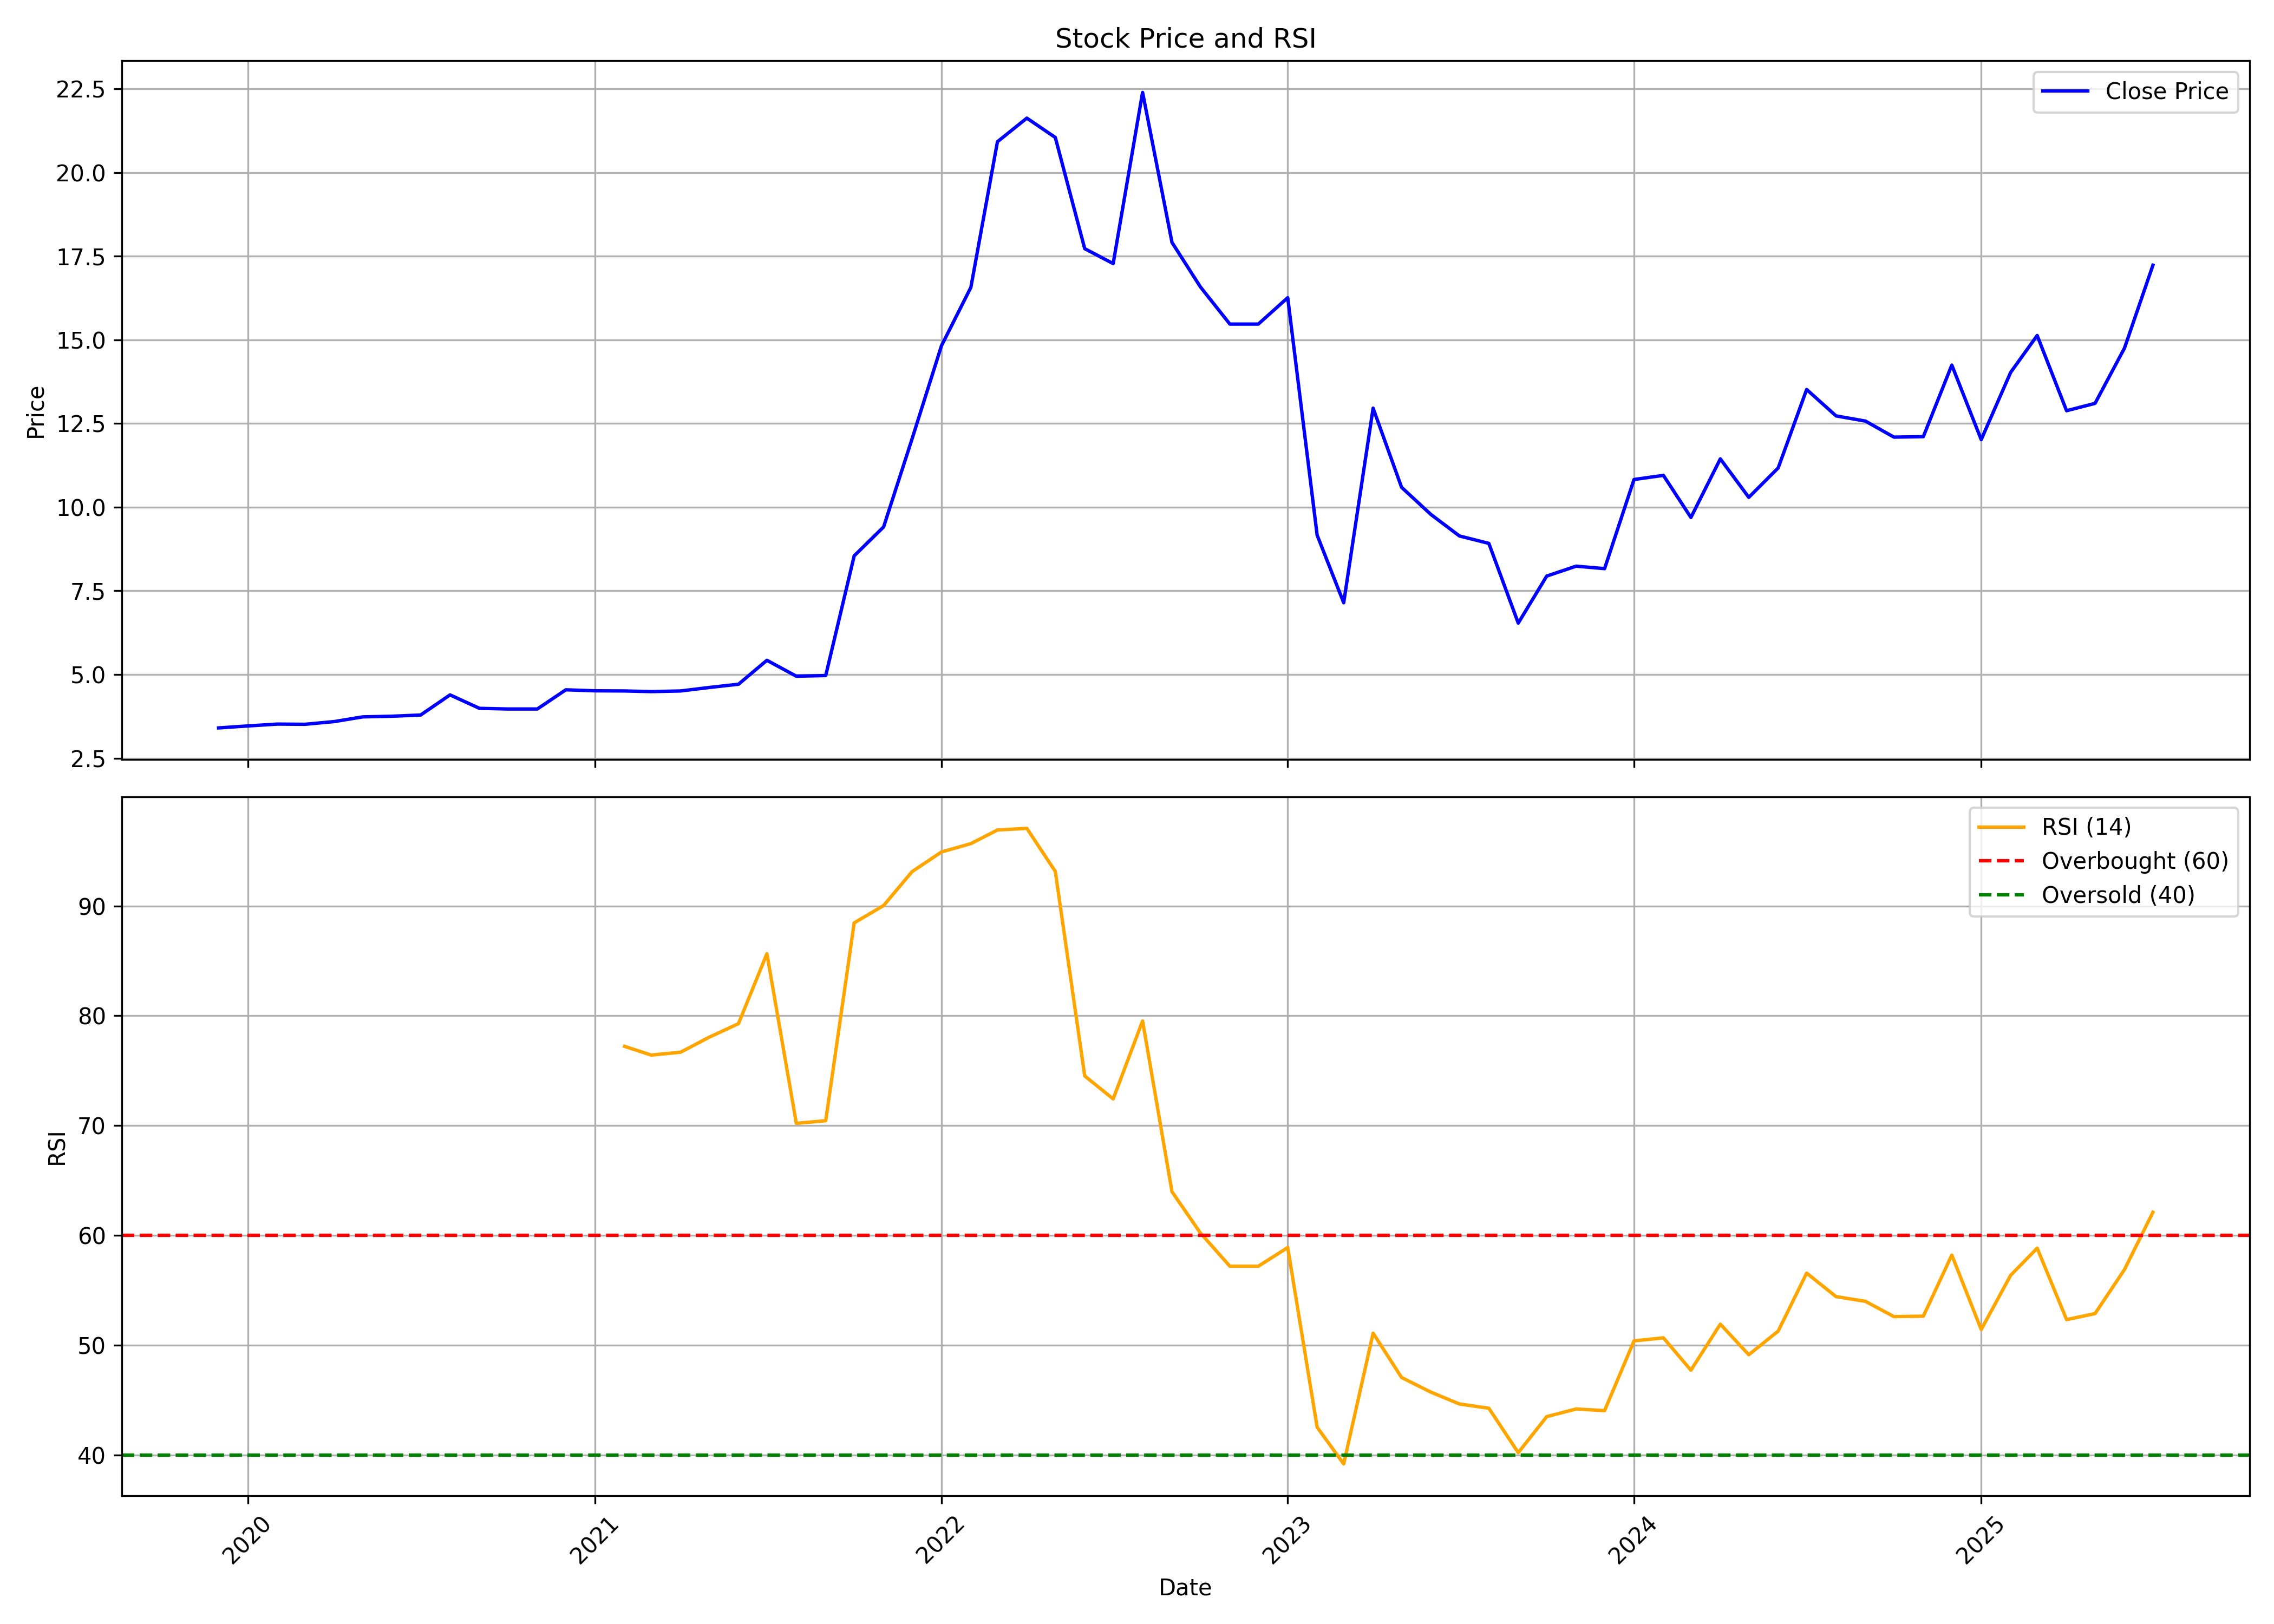

Source data for this figure (header and first rows):
, date, symbol, open, high, low, close, volume, rsi
0, 2019-12-01, MGEL, 3.411, 3.528, 3.336, 3.404, 6777368, 
1, 2020-01-01, MGEL, 3.417, 3.463, 3.378, 3.463, 2066632, 
2, 2020-02-01, MGEL, 3.463, 3.809, 3.463, 3.519, 1246052, 
3, 2020-03-01, MGEL, 3.532, 3.561, 3.463, 3.512, 1154875, 
4, 2020-04-01, MGEL, 3.512, 3.594, 3.496, 3.594, 699001, 
5, 2020-05-01, MGEL, 3.594, 3.744, 3.594, 3.734, 698998, 
6, 2020-06-01, MGEL, 3.744, 3.76, 3.731, 3.754, 972523, 
7, 2020-07-01, MGEL, 3.757, 3.849, 3.528, 3.79, 1398009, 
8, 2020-08-01, MGEL, 3.79, 4.391, 3.79, 4.391, 10728303, 
9, 2020-09-01, MGEL, 4.136, 4.214, 3.822, 3.989, 1094091, 
10, 2020-10-01, MGEL, 3.724, 4.116, 3.724, 3.969, 668606, 
11, 2020-11-01, MGEL, 3.852, 4.067, 3.822, 3.969, 1002917, 
12, 2020-12-01, MGEL, 3.969, 5.582, 3.45, 4.543, 1990267, 
13, 2021-01-01, MGEL, 4.901, 5.444, 4.239, 4.513, 2645446, 
14, 2021-02-01, MGEL, 4.626, 4.896, 3.729, 4.508, 2877641, 77.21
15, 2021-03-01, MGEL, 4.518, 4.901, 3.749, 4.489, 2446907, 76.42
16, 2021-04-01, MGEL, 4.528, 4.881, 3.778, 4.508, 803448, 76.68
17, 2021-05-01, MGEL, 4.778, 4.95, 4.508, 4.611, 8452635, 78.04
18, 2021-06-01, MGEL, 4.655, 5.052, 4.278, 4.709, 14872855, 79.28
19, 2021-07-01, MGEL, 4.773, 6.518, 4.773, 5.425, 15723088, 85.65
20, 2021-08-01, MGEL, 5.395, 5.587, 4.249, 4.95, 3712910, 70.2
21, 2021-09-01, MGEL, 5.155, 5.337, 4.822, 4.969, 4465825, 70.44
22, 2021-10-01, MGEL, 4.959, 9.272, 4.905, 8.547, 39798477, 88.46
23, 2021-11-01, MGEL, 8.953, 10.36, 8.527, 9.409, 7277950, 90.04
24, 2021-12-01, MGEL, 9.453, 12.74, 9.331, 12.04, 7604964, 93.13
25, 2022-01-01, MGEL, 12.45, 15.32, 11.83, 14.82, 17267347, 94.92
26, 2022-02-01, MGEL, 14.8, 16.66, 14.35, 16.57, 21377099, 95.68
27, 2022-03-01, MGEL, 16.57, 22.28, 16.57, 20.92, 34085118, 96.92
28, 2022-04-01, MGEL, 21.75, 23.52, 19.59, 21.63, 19651007, 97.07
29, 2022-05-01, MGEL, 22.05, 22.7, 16.64, 21.05, 16229101, 93.14
30, 2022-06-01, MGEL, 21.05, 22.05, 15.35, 17.73, 23210294, 74.52
31, 2022-07-01, MGEL, 16.86, 18.68, 16.39, 17.28, 14495875, 72.42
32, 2022-08-01, MGEL, 17.34, 25.82, 16.91, 22.39, 30280062, 79.53
33, 2022-09-01, MGEL, 22.64, 23.4, 15.79, 17.91, 8609752, 63.97
34, 2022-10-01, MGEL, 18.72, 19.22, 14.19, 16.58, 13908448, 60.21
35, 2022-11-01, MGEL, 16.75, 19.54, 14.78, 15.47, 10533074, 57.19
36, 2022-12-01, MGEL, 15.79, 19.41, 14.86, 15.47, 21781508, 57.19
37, 2023-01-01, MGEL, 15.52, 18.21, 14.83, 16.26, 8528556, 58.89
38, 2023-02-01, MGEL, 16.75, 16.75, 7.834, 9.165, 27595717, 42.52
39, 2023-03-01, MGEL, 9.165, 9.362, 5.666, 7.144, 11095627, 39.18
40, 2023-04-01, MGEL, 7.489, 13.06, 7.046, 12.96, 10089756, 51.09
41, 2023-05-01, MGEL, 12.96, 13.89, 10.1, 10.59, 4471955, 47.05
42, 2023-06-01, MGEL, 10.57, 11.04, 9.14, 9.781, 2812670, 45.72
43, 2023-07-01, MGEL, 9.781, 9.854, 8.327, 9.14, 2288700, 44.64
44, 2023-08-01, MGEL, 9.337, 10.52, 8.352, 8.918, 3047365, 44.25
45, 2023-09-01, MGEL, 8.755, 8.755, 6.536, 6.536, 1343060, 40.2
46, 2023-10-01, MGEL, 6.536, 8.583, 6.24, 7.942, 8794831, 43.49
47, 2023-11-01, MGEL, 8.287, 9.15, 7.794, 8.237, 10544534, 44.18
48, 2023-12-01, MGEL, 8.509, 9.668, 7.917, 8.163, 10911773, 44.04
49, 2024-01-01, MGEL, 8.336, 11.44, 7.942, 10.83, 25164025, 50.39
50, 2024-02-01, MGEL, 11.05, 12.31, 9.767, 10.95, 18423914, 50.66
51, 2024-03-01, MGEL, 10.95, 11.3, 8.829, 9.693, 10348096, 47.72
52, 2024-04-01, MGEL, 9.841, 13.02, 8.632, 11.44, 16850970, 51.91
53, 2024-05-01, MGEL, 11.44, 12.68, 9.816, 10.29, 11645493, 49.12
54, 2024-06-01, MGEL, 10.19, 11.37, 9.245, 11.17, 32896406, 51.28
55, 2024-07-01, MGEL, 11.34, 15.99, 10.12, 13.52, 69381386, 56.56
56, 2024-08-01, MGEL, 13.74, 13.74, 11.83, 12.73, 5494402, 54.42
57, 2024-09-01, MGEL, 12.49, 13.46, 11.55, 12.57, 6460032, 53.99
58, 2024-10-01, MGEL, 12.93, 14.44, 11.35, 12.09, 10605304, 52.6
59, 2024-11-01, MGEL, 12.24, 13.04, 10.63, 12.11, 6382864, 52.64
... 8 more rows
